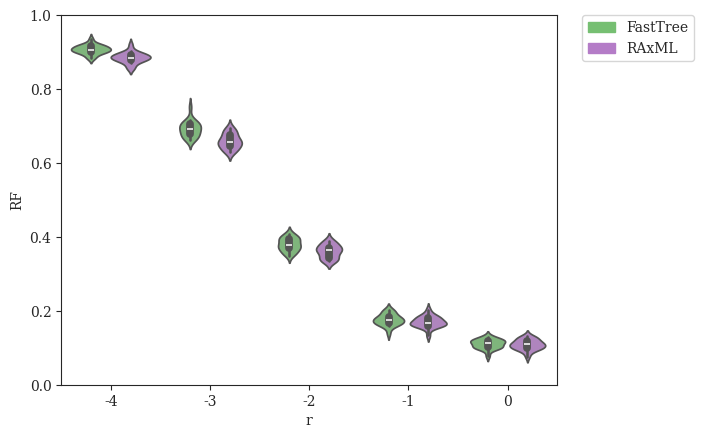

Source code (Python): (Note: this script raises an exception after producing the figure.)
#! /usr/bin/env python
'''
[redacted]

Generate plots of Tree Error (RF) vs. various parameters
'''
# imports
from matplotlib import rcParams
from matplotlib.patches import Patch
import matplotlib.pyplot as plt
import numpy as np
import pandas as pd
import seaborn as sns

# settings
sns.set_style("ticks")
rcParams['font.family'] = 'serif'
pal = {'simulated':'#597DBE', 'fasttree':'#76BF72', 'raxml':'#B47CC7', 'theoretical':'#D65F5F'}
handles = [Patch(color=pal['fasttree'],label='FastTree'),Patch(color=pal['raxml'],label='RAxML')]
axisY = np.asarray([i/10.0 for i in range(0,11,2)])

# DATASETS
# modifying r = lambdaA/lambdaB (with different lambda = lambdaA+lambdaB to keep expected branch length constant)
r_fasttree = {'r':np.array([-4]*20+[-3]*20+[-2]*20+[-1]*20+[0]*20), # values of r (log-scaled)
              'RF':np.array([0.897,0.905025,0.92072,0.905995,0.909815,0.88575,0.91898,0.90547,0.91822,0.8837,0.901105,0.93532,0.8977,0.90765,0.915855,0.91843,0.90247,0.91111,0.910415,0.8968] + # r = 0.0001
                            [0.66145,0.667,0.6911,0.6876,0.7166,0.69355,0.70735,0.69375,0.70215,0.6688,0.6801,0.7001,0.7065,0.68185,0.66885,0.7098,0.66965,0.75175,0.70865,0.68265] +            # r = 0.001
                            [0.37315,0.39425,0.37025,0.3995,0.4079,0.3756,0.395,0.3726,0.37335,0.35715,0.38635,0.4065,0.3545,0.37955,0.34945,0.3971,0.38635,0.3948,0.3593,0.3653] +              # r = 0.01
                            [0.15855,0.16415,0.16615,0.18365,0.1981,0.1724,0.1644,0.1391,0.17215,0.1997,0.18295,0.17725,0.17055,0.1594,0.2023,0.18245,0.1941,0.17,0.18195,0.177] +               # r = 0.1
                            [0.102,0.1193,0.11625,0.10025,0.1028,0.13035,0.1124,0.10325,0.0782,0.0948,0.1223,0.1173,0.1114,0.12385,0.11125,0.11785,0.0995,0.1203,0.12805,0.0998]                 # r = 1
             ).astype(float)}
r_raxml    = {'r':np.array([-4]*20+[-3]*20+[-2]*20+[-1]*20+[0]*20), # values of r (log-scaled)
              'RF':np.array([0.8576,0.8917,0.8887,0.8877,0.8826,0.8716,0.90271,0.8947,0.8957,0.8566,0.8816,0.91976,0.8837,0.8857,0.8927,0.8977,0.8826,0.8806,0.8756,0.8726] +                    # r = 0.0001
                            [0.6286,0.6359,0.6306,0.668,0.6901,0.674,0.663,0.659,0.651,0.6496,0.657,0.65965,0.678,0.6489,0.6419,0.682,0.6369,0.6951,0.6881,0.653] +                              # r = 0.001
                            [0.334,0.3579,0.3529,0.37695,0.3691,0.3671,0.3811,0.3661,0.34385,0.339,0.3681,0.3872,0.336,0.3691,0.335,0.38295,0.3569,0.39,0.34285,0.3619] +                        # r = 0.01
                            [0.1634,0.1594,0.1594,0.17545,0.1855,0.1674,0.1654,0.1334,0.1604,0.1895,0.17995,0.1714,0.1594,0.1554,0.2035,0.1664,0.1845,0.1654,0.1815,0.17645] +                   # r = 0.1
                            [0.09925,0.11025,0.10925,0.09725,0.10125,0.12735,0.11025,0.10125,0.0762,0.08925,0.1223,0.11425,0.10725,0.12735,0.11625,0.11025,0.0993,0.1243,0.13135,0.09525]        # r = 1
             ).astype(float)}
''' # VALUES FROM ORIGINAL RAXML TREES
r_raxml    = {'r':np.array([-4]*20+[-3]*20+[-2]*20+[-1]*20+[0]*20), # values of r (log-scaled)
              'RF':np.array([0.8495,0.8957,0.8847,0.8847,0.8867,0.8676,0.8997,0.8937,0.8907,0.8536,0.8826,0.91976,0.8786,0.8857,0.8897,0.8947,0.8806,0.8816,0.8706,0.8716] +                     # r = 0.0001
                            [0.62255,0.6379,0.6256,0.662,0.674,0.655,0.6499,0.66,0.652,0.6376,0.659,0.6486,0.673,0.6429,0.6359,0.68,0.6279,0.6941,0.6851,0.6469] +                               # r = 0.001
                            [0.335,0.34185,0.3509,0.3689,0.3701,0.3661,0.3751,0.3611,0.34485,0.34,0.3541,0.3862,0.341,0.3671,0.329,0.388,0.3499,0.399,0.34685,0.3619] +                          # r = 0.01
                            [0.1704,0.1654,0.1614,0.1875,0.17645,0.1704,0.17545,0.1354,0.1644,0.1865,0.185,0.1684,0.1654,0.1544,0.2035,0.1574,0.1875,0.1724,0.1896,0.1875] +                     # r = 0.1
                            [0.10825,0.11525,0.11025,0.09825,0.10025,0.13035,0.11525,0.11125,0.0832,0.09725,0.1243,0.10425,0.10925,0.13035,0.12835,0.11225,0.1083,0.12835,0.12935,0.09725]       # r = 1
             ).astype(float)}
'''

# modifying r = lambdaA/lambdaB (with constant lambda = lambdaA + lambdaB)
r2_fasttree = {'r':np.array([-4]*20+[-3]*20+[-2]*20+[-1]*20+[0]*20), # values of r (log-scaled)
               'RF':np.array([0.7904,0.8324,0.75215,0.7813,0.85645,0.8054,0.7884,0.7934,0.8074,0.8104,0.8195,0.7864,0.7773,0.7894,0.8023,0.7994,0.7934,0.7702,0.7573,0.8012] +              # r = 0.0001
                             [0.53135,0.56625,0.5725,0.58325,0.6014,0.57525,0.5713,0.5811,0.6106,0.62735,0.64245,0.54615,0.55945,0.5974,0.56325,0.6185,0.56005,0.58875,0.56725,0.5586] +    # r = 0.001
                             [0.37315,0.39425,0.37025,0.3995,0.4079,0.3756,0.395,0.3726,0.37335,0.35715,0.38635,0.4065,0.3545,0.37955,0.34945,0.3971,0.38635,0.3948,0.3593,0.3653] +        # r = 0.01
                             [0.26925,0.28035,0.29195,0.29485,0.289,0.2834,0.2664,0.29245,0.29715,0.30455,0.28255,0.2912,0.2964,0.2895,0.3083,0.3139,0.29035,0.31225,0.28495,0.28515] +     # r = 0.1
                             [0.2575,0.25035,0.28145,0.32125,0.2951,0.30835,0.27525,0.3011,0.26855,0.2879,0.30305,0.28135,0.2904,0.31105,0.267,0.29065,0.30185,0.28325,0.28025,0.257]       # r = 1
              ).astype(float)}
r2_raxml    = {'r':np.array([-4]*20+[-3]*20+[-2]*20+[-1]*20+[0]*20), # values of r (log-scaled)
               'RF':np.array([0.7262,0.7603,0.6861,0.7422,0.8195,0.7482,0.7161,0.7422,0.7613,0.7563,0.7462,0.7131,0.7021,0.7302,0.7823,0.7583,0.7402,0.6951,0.679,0.7392] +                 # r = 0.0001
                             [0.4895,0.5216,0.5276,0.5193,0.5557,0.51025,0.5256,0.5125,0.5496,0.5557,0.5664,0.4865,0.5226,0.5517,0.5165,0.5527,0.5085,0.5216,0.5035,0.4794] +               # r = 0.001
                             [0.334,0.3579,0.3529,0.37695,0.3691,0.3671,0.3811,0.3661,0.34385,0.339,0.3681,0.3872,0.336,0.3691,0.335,0.38295,0.3569,0.39,0.34285,0.3619] +                  # r = 0.01
                             [0.2767,0.2827,0.28675,0.29575,0.28975,0.2797,0.26465,0.28675,0.29675,0.29675,0.26565,0.28575,0.30775,0.27165,0.31375,0.31075,0.28575,0.30275,0.2817,0.2797] + # r = 0.1
                             [0.25565,0.25265,0.27065,0.34285,0.29975,0.30675,0.28375,0.31175,0.26965,0.28875,0.30675,0.28675,0.28575,0.31575,0.2827,0.30575,0.30175,0.2757,0.2817,0.26165] # r = 1
              ).astype(float)}
''' # VALUES FROM ORIGINAL RAXML TREES
r2_raxml    = {'r':np.array([-4]*20+[-3]*20+[-2]*20+[-1]*20+[0]*20), # values of r (log-scaled)
               'RF':np.array([0.7252,0.7583,0.678,0.7392,0.8215,0.7402,0.7021,0.7432,0.7513,0.7593,0.7442,0.7172,0.7081,0.7352,0.7854,0.7543,0.7392,0.6861,0.666,0.7392] +                  # r = 0.0001
                             [0.4835,0.5145,0.5246,0.5183,0.5507,0.50525,0.5346,0.5125,0.5406,0.5537,0.5674,0.4814,0.5176,0.5496,0.5206,0.5486,0.5035,0.5176,0.5025,0.4784] +               # r = 0.001
                             [0.335,0.34185,0.3509,0.3689,0.3701,0.3661,0.3751,0.3611,0.34485,0.34,0.3541,0.3862,0.341,0.3671,0.329,0.388,0.3499,0.399,0.34685,0.3619] +                    # r = 0.01
                             [0.26965,0.28575,0.29175,0.29175,0.29475,0.27365,0.26265,0.2777,0.29075,0.29675,0.2757,0.2787,0.31275,0.27165,0.31375,0.29875,0.28775,0.3178,0.2787,0.27165] + # r = 0.1
                             [0.26465,0.25865,0.2767,0.34285,0.30675,0.30175,0.2827,0.30575,0.2767,0.28875,0.31375,0.28875,0.28375,0.30975,0.28975,0.30175,0.30175,0.2787,0.2827,0.26865]   # r = 1
              ).astype(float)}
'''

# modifying lambda = lambdaA + lambdaB
l_fasttree = {'lambda':np.array([33.866]*20+[84.664]*20+[169.328]*20+[338.655]*20+[846.638]*20),
              'RF':np.array([0.3631,0.318,0.32665,0.33285,0.3579,0.3499,0.342,0.33565,0.3009,0.3571,0.3089,0.3671,0.34285,0.321,0.3079,0.3159,0.2959,0.322,0.3009,0.32265] +        # lambda = 33.86550309051126
                            [0.331,0.36275,0.31375,0.338,0.3082,0.32075,0.31345,0.2801,0.33665,0.33755,0.36145,0.328,0.3285,0.334,0.31575,0.34255,0.32045,0.35755,0.325,0.3024] +   # lambda = 84.66375772627816
                            [0.37315,0.39425,0.37025,0.3995,0.4079,0.3756,0.395,0.3726,0.37335,0.35715,0.38635,0.4065,0.3545,0.37955,0.34945,0.3971,0.38635,0.3948,0.3593,0.3653] + # lambda = 169.32751545255631
                            [0.525,0.5309,0.48125,0.5103,0.4868,0.51635,0.49665,0.5192,0.4519,0.49315,0.4857,0.474,0.4684,0.4994,0.4765,0.50275,0.4598,0.49255,0.49445,0.45015] +   # lambda = 338.65503090511262
                            [0.65965,0.66925,0.6423,0.64885,0.68815,0.651,0.68,0.65045,0.6474,0.69925,0.6665,0.6534,0.6322,0.6666,0.65965,0.6452,0.65705,0.65555,0.67875,0.6755]    # lambda = 846.63757726278155
             ).astype(float)}
l_raxml    = {'lambda':np.array([33.866]*20+[84.664]*20+[169.328]*20+[338.655]*20+[846.638]*20),
              'RF':np.array([0.336,0.2999,0.2899,0.31575,0.32585,0.3198,0.3049,0.3079,0.2909,0.344,0.3129,0.337,0.33185,0.2949,0.2738,0.3139,0.2788,0.2869,0.2869,0.335] +          # lambda = 33.86550309051126
                            [0.2929,0.342,0.2807,0.30775,0.2859,0.2827,0.2757,0.2648,0.3009,0.29175,0.317,0.3109,0.30275,0.324,0.28575,0.31475,0.29975,0.31175,0.2879,0.26465] +    # lambda = 84.66375772627816
                            [0.334,0.3579,0.3529,0.37695,0.3691,0.3671,0.3811,0.3661,0.34385,0.339,0.3681,0.3872,0.336,0.3691,0.335,0.38295,0.3569,0.39,0.34285,0.3619] +           # lambda = 169.32751545255631
                            [0.5236,0.53035,0.4822,0.48725,0.4762,0.5243,0.4774,0.5055,0.4403,0.4895,0.4744,0.45065,0.45815,0.4875,0.4684,0.48725,0.4431,0.4654,0.4814,0.45115] +   # lambda = 338.65503090511262
                            [0.65865,0.673,0.6439,0.658,0.6941,0.657,0.6931,0.65965,0.651,0.6841,0.65565,0.65815,0.6356,0.66465,0.654,0.6339,0.6379,0.651,0.68475,0.6827]           # lambda = 846.63757726278155
             ).astype(float)}
''' # VALUES FROM ORIGINAL RAXML TREES
l_raxml    = {'lambda':np.array([33.866]*20+[84.664]*20+[169.328]*20+[338.655]*20+[846.638]*20),
              'RF':np.array([0.336,0.2969,0.2959,0.3198,0.31575,0.3178,0.3089,0.3119,0.2989,0.348,0.3139,0.333,0.33385,0.3049,0.2758,0.3099,0.2869,0.2919,0.2859,0.344] +           # lambda = 33.86550309051126
                            [0.2989,0.348,0.28875,0.30375,0.2919,0.29075,0.2807,0.2678,0.2889,0.29475,0.322,0.32,0.30875,0.323,0.28475,0.30975,0.30275,0.31175,0.2818,0.27265] +    # lambda = 84.66375772627816
                            [0.335,0.34185,0.3509,0.3689,0.3701,0.3661,0.3751,0.3611,0.34485,0.34,0.3541,0.3862,0.341,0.3671,0.329,0.388,0.3499,0.399,0.34685,0.3619] +             # lambda = 169.32751545255631
                            [0.5155,0.5203,0.4762,0.4812,0.46315,0.5213,0.4604,0.4945,0.4323,0.4724,0.4714,0.4446,0.46215,0.4694,0.4524,0.48925,0.4311,0.4724,0.4814,0.4461] +      # lambda = 338.65503090511262
                            [0.65265,0.672,0.6389,0.652,0.6941,0.652,0.6861,0.65665,0.6449,0.681,0.6406,0.66315,0.6336,0.65465,0.6469,0.6239,0.6389,0.6449,0.6807,0.67465]          # lambda = 846.63757726278155
             ).astype(float)}
'''

# modifying sequence length
k_fasttree = {'length':np.array([50]*20+[100]*20+[200]*20+[300]*20+[600]*20+[1200]*20+[2400]*20+[4800]*20), # values of length
              'RF':np.array([0.77405,0.7954,0.7778,0.7763,0.7989,0.78115,0.77405,0.7914,0.72955,0.7962,0.7691,0.79815,0.7902,0.77555,0.7581,0.7583,0.8095,0.7644,0.76895,0.79525] +     # length = 50
                            [0.6435,0.6201,0.64675,0.6294,0.61235,0.6452,0.65055,0.63375,0.63705,0.65075,0.6253,0.64825,0.64485,0.62945,0.67165,0.6381,0.6013,0.6241,0.61605,0.65695] + # length = 100
                            [0.4508,0.4718,0.49245,0.46975,0.45675,0.47835,0.5194,0.4673,0.4594,0.47045,0.46545,0.45465,0.4382,0.4952,0.44265,0.4987,0.49975,0.50905,0.501,0.45685] +   # length = 200
                            [0.37315,0.39425,0.37025,0.3995,0.4079,0.3756,0.395,0.3726,0.37335,0.35715,0.38635,0.4065,0.3545,0.37955,0.34945,0.3971,0.38635,0.3948,0.3593,0.3653] +     # length = 300
                            [0.2457,0.24585,0.2446,0.24895,0.2743,0.25525,0.2337,0.2051,0.26905,0.24525,0.28045,0.24735,0.2508,0.26545,0.2578,0.26125,0.2223,0.2739,0.2548,0.2594] +    # length = 600
                            [0.1385,0.13835,0.1534,0.1534,0.15855,0.18105,0.1674,0.1634,0.1654,0.1846,0.1694,0.1624,0.16005,0.1671,0.16055,0.15095,0.1714,0.1595,0.1725,0.1625] +       # length = 1200
                            [0.10725,0.10825,0.1063,0.10625,0.0903,0.0943,0.0893,0.0903,0.11225,0.0903,0.0812,0.0832,0.09425,0.0953,0.08525,0.0993,0.0963,0.10425,0.1013,0.0752] +      # length = 2400
                            [0.06215,0.06015,0.0602,0.0572,0.05815,0.06015,0.0632,0.07415,0.07315,0.0461,0.0642,0.0622,0.0682,0.0682,0.0632,0.0622,0.0622,0.05515,0.06115,0.0682]       # length = 4800
             ).astype(float)}
k_raxml    = {'length':np.array([50]*20+[100]*20+[200]*20+[300]*20+[600]*20+[1200]*20+[2400]*20+[4800]*20), # values of length
              'RF':np.array([0.78245,0.8014,0.7723,0.7549,0.7944,0.7649,0.7703,0.7864,0.74035,0.798,0.784,0.7964,0.8064,0.7914,0.7734,0.7659,0.802,0.787,0.7699,0.77595] +              # length = 50
                            [0.6309,0.5938,0.6419,0.6105,0.5998,0.6286,0.6349,0.62055,0.6399,0.6436,0.611,0.6155,0.6486,0.6105,0.651,0.6095,0.5878,0.6035,0.6058,0.6266] +              # length = 100
                            [0.4363,0.4604,0.4564,0.4491,0.4351,0.4634,0.4875,0.45015,0.4343,0.4524,0.4383,0.4323,0.4423,0.4845,0.4263,0.4694,0.4664,0.49125,0.4855,0.4351] +           # length = 200
                            [0.334,0.3579,0.3529,0.37695,0.3691,0.3671,0.3811,0.3661,0.34385,0.339,0.3681,0.3872,0.336,0.3691,0.335,0.38295,0.3569,0.39,0.34285,0.3619] +               # length = 300
                            [0.2297,0.2326,0.2297,0.2317,0.25765,0.2436,0.2165,0.2105,0.2497,0.2406,0.2528,0.2347,0.2207,0.2487,0.2407,0.2476,0.2046,0.25765,0.2367,0.2407] +           # length = 600
                            [0.1173,0.13535,0.14335,0.14935,0.13935,0.1704,0.1554,0.1574,0.1544,0.1755,0.1554,0.14735,0.1484,0.1535,0.14735,0.13935,0.1654,0.1434,0.1595,0.1454] +      # length = 1200
                            [0.09625,0.10025,0.1013,0.10825,0.0873,0.0893,0.0923,0.0873,0.11225,0.0792,0.0782,0.0792,0.08425,0.0812,0.0782,0.0943,0.0933,0.09625,0.0933,0.07015] +      # length = 2400
                            [0.06415,0.05515,0.0552,0.0512,0.05615,0.05715,0.0622,0.06415,0.06815,0.0481,0.0572,0.0582,0.0672,0.0692,0.0582,0.0582,0.0562,0.0481,0.06415,0.0612]        # length = 4800
             ).astype(float)}
''' # VALUES FROM ORIGINAL RAXML TREES
k_raxml    = {'length':np.array([50]*20+[100]*20+[200]*20+[300]*20+[600]*20+[1200]*20+[2400]*20+[4800]*20), # values of length
              'RF':np.array([0.77845,0.8044,0.7683,0.7549,0.7954,0.7709,0.7803,0.7803,0.74735,0.796,0.786,0.7964,0.8014,0.7854,0.7704,0.7699,0.805,0.77995,0.7689,0.77595] +            # length = 50
                            [0.6279,0.5898,0.6369,0.6085,0.5988,0.62255,0.6319,0.6075,0.6379,0.6446,0.611,0.61655,0.6426,0.6145,0.651,0.6085,0.5807,0.5975,0.5988,0.61655] +            # length = 100
                            [0.4343,0.4504,0.4544,0.4381,0.4361,0.4604,0.4704,0.4431,0.4243,0.4393,0.4433,0.4293,0.4393,0.4865,0.4233,0.4684,0.4554,0.4792,0.4855,0.4301] +             # length = 200
                            [0.335,0.34185,0.3509,0.3689,0.3701,0.3661,0.3751,0.3611,0.34485,0.34,0.3541,0.3862,0.341,0.3671,0.329,0.388,0.3499,0.399,0.34685,0.3619] +                 # length = 300
                            [0.2247,0.2316,0.2377,0.2287,0.25965,0.2406,0.21755,0.2165,0.2578,0.2336,0.2367,0.2377,0.2237,0.2588,0.2518,0.2476,0.2056,0.2486,0.2427,0.2297] +           # length = 600
                            [0.13035,0.13735,0.14635,0.1564,0.14235,0.1714,0.1644,0.1644,0.1674,0.1735,0.1614,0.1584,0.1464,0.1615,0.1584,0.14035,0.1684,0.1434,0.1605,0.1464] +        # length = 1200
                            [0.10125,0.10125,0.0983,0.10925,0.0903,0.0983,0.0913,0.0923,0.11625,0.0863,0.08825,0.09025,0.09425,0.0903,0.0832,0.1013,0.1033,0.09725,0.1003,0.07415] +    # length = 2400
                            [0.06915,0.06415,0.0582,0.0572,0.05315,0.06515,0.0692,0.06715,0.0802,0.0542,0.0692,0.0672,0.0722,0.0752,0.0612,0.0622,0.0662,0.05715,0.0752,0.0692]         # length = 4800
             ).astype(float)}
'''

# modifying deviation from ultrametricity
g_fasttree = {'gammarate':np.array([2.952]*20+[5.904]*20+[29.518]*20+[147.591]*20+[295.182]*20+[float('inf')]*20),
              'RF':np.array([0.41725,0.43145,0.4223,0.41265,0.4316,0.4441,0.42755,0.38405,0.41855,0.4183,0.44405,0.41245,0.4075,0.3714,0.4224,0.4,0.45145,0.4207,0.41735,0.396] +     # gamma = 2.95181735298926
                            [0.4107,0.3961,0.39445,0.39655,0.4254,0.39275,0.42315,0.4045,0.4078,0.4024,0.3673,0.39365,0.39815,0.41175,0.4014,0.45175,0.43045,0.45575,0.3931,0.4191] + # gamma = 5.90363470597852
                            [0.37315,0.39425,0.37025,0.3995,0.4079,0.3756,0.395,0.3726,0.37335,0.35715,0.38635,0.4065,0.3545,0.37955,0.34945,0.3971,0.38635,0.3948,0.3593,0.3653] +   # gamma = 29.518173529892621
                            [0.3578,0.3814,0.36415,0.331,0.35295,0.41345,0.3951,0.4149,0.3967,0.3804,0.39585,0.398,0.3693,0.4057,0.3632,0.3576,0.38825,0.4029,0.38875,0.3983] +       # gamma = 147.590867649463
                            [0.3605,0.3683,0.38515,0.35425,0.39505,0.3646,0.33185,0.38665,0.39235,0.3704,0.42215,0.3831,0.3638,0.40885,0.36685,0.418,0.34975,0.35415,0.3489,0.3556] + # gamma = 295.181735298926
                            [0.4001,0.37855,0.36955,0.4024,0.37725,0.38615,0.35245,0.3933,0.3942,0.3745,0.38445,0.3762,0.39205,0.37115,0.4006,0.38395,0.38695,0.368,0.38755,0.36195]  # gamma = infinity
             ).astype(float)}
g_raxml    = {'gammarate':np.array([2.952]*20+[5.904]*20+[29.518]*20+[147.591]*20+[295.182]*20+[float('inf')]*20),
              'RF':np.array([0.3831,0.4213,0.392,0.3771,0.4032,0.4132,0.4112,0.3669,0.3952,0.395,0.411,0.3771,0.37795,0.3529,0.4052,0.393,0.4112,0.4112,0.3721,0.3751] +              # gamma = 2.95181735298926
                            [0.385,0.37695,0.387,0.392,0.4032,0.3842,0.3922,0.3719,0.37895,0.3811,0.3591,0.3711,0.38345,0.3761,0.3691,0.4092,0.3872,0.4193,0.38095,0.3801] +          # gamma = 5.90363470597852
                            [0.334,0.3579,0.3529,0.37695,0.3691,0.3671,0.3811,0.3661,0.34385,0.339,0.3681,0.3872,0.336,0.3691,0.335,0.38295,0.3569,0.39,0.34285,0.3619] +             # gamma = 29.518173529892621
                            [0.339,0.3679,0.344,0.33,0.33685,0.3902,0.3709,0.3852,0.3741,0.3529,0.3639,0.3872,0.3629,0.3942,0.34,0.33085,0.3731,0.3591,0.3609,0.3601] +               # gamma = 147.590867649463
                            [0.332,0.3509,0.37595,0.32685,0.3681,0.3519,0.3228,0.3791,0.3621,0.3509,0.396,0.3629,0.3521,0.37595,0.3541,0.384,0.342,0.335,0.33585,0.33285] +           # gamma = 295.181735298926
                            [0.3842,0.3531,0.3561,0.386,0.3501,0.3709,0.3501,0.3751,0.3761,0.3711,0.3579,0.3531,0.3591,0.346,0.3831,0.3761,0.348,0.34585,0.3721,0.33285]              # gamma = infinity
             ).astype(float)}
''' # VALUES FROM ORIGINAL RAXML TREES
g_raxml    = {'gammarate':np.array([2.952]*20+[5.904]*20+[29.518]*20+[147.591]*20+[295.182]*20+[float('inf')]*20),
              'RF':np.array([0.3751,0.4112,0.385,0.3912,0.3912,0.4102,0.4142,0.3539,0.3882,0.386,0.405,0.3751,0.386,0.34585,0.4042,0.39,0.4092,0.4052,0.3641,0.3671] +                # gamma = 2.95181735298926
                            [0.3749,0.3609,0.38195,0.393,0.4092,0.3761,0.3852,0.3649,0.3749,0.3831,0.3591,0.3801,0.38345,0.3701,0.3621,0.4042,0.3892,0.4183,0.37595,0.3721] +         # gamma = 5.90363470597852
                            [0.335,0.34185,0.3509,0.3689,0.3701,0.3661,0.3751,0.3611,0.34485,0.34,0.3541,0.3862,0.341,0.3671,0.329,0.388,0.3499,0.399,0.34685,0.3619] +               # gamma = 29.518173529892621
                            [0.345,0.3599,0.332,0.336,0.34285,0.3831,0.3729,0.3852,0.3641,0.3539,0.3669,0.3741,0.3549,0.3831,0.337,0.33385,0.3661,0.3601,0.3659,0.3611] +             # gamma = 147.590867649463
                            [0.326,0.33985,0.3669,0.32785,0.3651,0.34685,0.32785,0.3711,0.3671,0.33885,0.385,0.3499,0.344,0.37795,0.3631,0.3699,0.346,0.322,0.33585,0.3238] +         # gamma = 295.181735298926
                            [0.3771,0.3551,0.347,0.37995,0.3521,0.3689,0.3641,0.3561,0.3761,0.3721,0.3519,0.3571,0.3521,0.344,0.3731,0.3691,0.344,0.34885,0.3611,0.33385]             # gamma = infinity
             ).astype(float)}
'''

# plot tree error (RF) vs. r (with different lambda = lambdaA+lambdaB to keep expected branch length constant)
fig = plt.figure()
x = np.array([-4,-3,-2,-1,0])
df = {'r':{},'RF':{},'category':{}}
for i in range(len(r_fasttree['RF'])):
    currNum = len(df['r'])
    df['r'][currNum] = r_fasttree['r'][i]
    df['RF'][currNum] = r_fasttree['RF'][i]
    df['category'][currNum] = 'fasttree'
    currNum = len(df['r'])
    df['r'][currNum] = r_raxml['r'][i]
    df['RF'][currNum] = r_raxml['RF'][i]
    df['category'][currNum] = 'raxml'
df = pd.DataFrame(df)
ax = sns.violinplot(x='r',y='RF',hue='category',data=df,order=x,palette=pal)
plt.yticks(axisY); plt.ylim(axisY[0],axisY[-1])
legend = plt.legend(handles=handles,bbox_to_anchor=(1.05, 1), loc=2, borderaxespad=0.)
sns.plt.xlabel(r'$\log_{10}{r} = \log_{10}{\left(\frac{\lambda_A}{\lambda_B}\right)}\ \left(E(l_b)=0.298\right)$',fontsize=14)
sns.plt.ylabel('Tree Error (RF)',fontsize=14)
sns.plt.title(r'Tree Error (RF) vs. $\log_{10}{r}\ \left(E(l_b)=0.298\right)$',fontsize=18,y=1.05)
sns.plt.show()
fig.savefig('tree-error-rf_vs_r_const-exp-branch-length.pdf', format='pdf', bbox_inches='tight')
plt.close()

# plot tree error (RF) vs. r (with constant lambda = lambdaA + lambdaB)
fig = plt.figure()
x = np.array([-4,-3,-2,-1,0])
df = {'r':{},'RF':{},'category':{}}
for i in range(len(r2_fasttree['RF'])):
    currNum = len(df['r'])
    df['r'][currNum] = r2_fasttree['r'][i]
    df['RF'][currNum] = r2_fasttree['RF'][i]
    df['category'][currNum] = 'fasttree'
    currNum = len(df['r'])
    df['r'][currNum] = r2_raxml['r'][i]
    df['RF'][currNum] = r2_raxml['RF'][i]
    df['category'][currNum] = 'raxml'
df = pd.DataFrame(df)
ax = sns.violinplot(x='r',y='RF',hue='category',data=df,order=x,palette=pal)
plt.yticks(axisY); plt.ylim(axisY[0],axisY[-1])
legend = plt.legend(handles=handles,bbox_to_anchor=(1.05, 1), loc=2, borderaxespad=0.)
sns.plt.xlabel(r'$\log_{10}{r} = \log_{10}{\left(\frac{\lambda_A}{\lambda_B}\right)}\ \left(\lambda = \lambda_A + \lambda_B = 169\right)$',fontsize=14)
sns.plt.ylabel('Tree Error (RF)',fontsize=14)
sns.plt.title(r'Tree Error (RF) vs. $\log_{10}{r}\ \left(\lambda=\lambda_A+\lambda_B=169\right)$',fontsize=18,y=1.05)
sns.plt.show()
fig.savefig('tree-error-rf_vs_r_const-lambda.pdf', format='pdf', bbox_inches='tight')
plt.close()

# plot tree error (RF) vs. lambda
fig = plt.figure()
x = np.array([33.866,84.664,169.328,338.655,846.638])
df = {'lambda':{},'RF':{},'category':{}}
for i in range(len(l_fasttree['RF'])):
    currNum = len(df['lambda'])
    df['lambda'][currNum] = l_fasttree['lambda'][i]
    df['RF'][currNum] = l_fasttree['RF'][i]
    df['category'][currNum] = 'fasttree'
    currNum = len(df['lambda'])
    df['lambda'][currNum] = l_raxml['lambda'][i]
    df['RF'][currNum] = l_raxml['RF'][i]
    df['category'][currNum] = 'raxml'
df = pd.DataFrame(df)
ax = sns.violinplot(x='lambda',y='RF',hue='category',data=df,order=x,palette=pal)
plt.yticks(axisY); plt.ylim(axisY[0],axisY[-1])
legend = plt.legend(handles=handles,bbox_to_anchor=(1.05, 1), loc=2, borderaxespad=0.)
sns.plt.xlabel(r'$\lambda = \lambda_A + \lambda_B$',fontsize=14)
sns.plt.ylabel('Tree Error (RF)',fontsize=14)
sns.plt.title(r'Tree Error (RF) vs. $\lambda$',fontsize=18,y=1.05)
sns.plt.show()
fig.savefig('tree-error-rf_vs_lambda.pdf', format='pdf', bbox_inches='tight')
plt.close()

# plot tree error (RF) vs. length
fig = plt.figure()
x = np.array([50,100,200,300,600,1200,2400,4800])
df = {'length':{},'RF':{},'category':{}}
for i in range(len(k_fasttree['RF'])):
    currNum = len(df['length'])
    df['length'][currNum] = k_fasttree['length'][i]
    df['RF'][currNum] = k_fasttree['RF'][i]
    df['category'][currNum] = 'fasttree'
    currNum = len(df['length'])
    df['length'][currNum] = k_raxml['length'][i]
    df['RF'][currNum] = k_raxml['RF'][i]
    df['category'][currNum] = 'raxml'
df = pd.DataFrame(df)
ax = sns.violinplot(x='length',y='RF',hue='category',data=df,order=x,palette=pal)
plt.yticks(axisY); plt.ylim(axisY[0],axisY[-1])
legend = plt.legend(handles=handles,bbox_to_anchor=(1.05, 1), loc=2, borderaxespad=0.)
sns.plt.xlabel('Sequence Length',fontsize=14)
sns.plt.ylabel('Tree Error (RF)',fontsize=14)
sns.plt.title('Tree Error (RF) vs. Sequence Length',fontsize=18,y=1.05)
sns.plt.show()
fig.savefig('tree-error-rf_vs_length.pdf', format='pdf', bbox_inches='tight')
plt.close()

# plot tree error (RF) vs. gamma rate
fig = plt.figure()
x = np.array([2.952,5.904,29.518,147.591,295.182,float('inf')])
df = {'gammarate':{},'RF':{},'category':{}}
for i in range(len(g_fasttree['RF'])):
    currNum = len(df['gammarate'])
    df['gammarate'][currNum] = g_fasttree['gammarate'][i]
    df['RF'][currNum] = g_fasttree['RF'][i]
    df['category'][currNum] = 'fasttree'
    currNum = len(df['gammarate'])
    df['gammarate'][currNum] = g_fasttree['gammarate'][i]
    df['RF'][currNum] = g_fasttree['RF'][i]
    df['category'][currNum] = 'raxml'
df = pd.DataFrame(df)
ax = sns.violinplot(x='gammarate',y='RF',hue='category',data=df,order=x,palette=pal)
plt.yticks(axisY); plt.ylim(axisY[0],axisY[-1])
legend = plt.legend(handles=handles,bbox_to_anchor=(1.05, 1), loc=2, borderaxespad=0.)
sns.plt.xlabel(r'Gamma Distribution Rate $\left(\alpha\right)$',fontsize=14)
sns.plt.ylabel('Tree Error (RF)',fontsize=14)
sns.plt.title('Tree Error (RF) vs. Deviation from Ultrametricity',fontsize=18,y=1.05)
sns.plt.show()
fig.savefig('tree-error-rf_vs_gammarate.pdf', format='pdf', bbox_inches='tight')
plt.close()